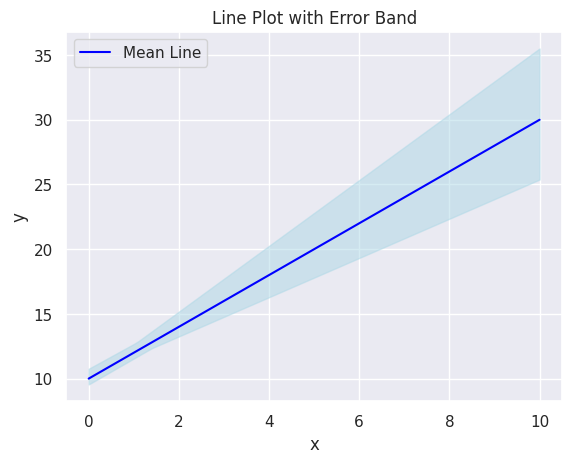

Write Python code to recreate this figure.
# import numpy as np
# import matplotlib.pyplot as plt
# from numpy.polynomial.polynomial import polyfit 
# import pandas as pd
# import seaborn; seaborn.set()

# rand = np.random.RandomState(42)

# mean = [0, 0]
# cov = np.array([[6, -3], [-3, 3.5]])


# rand_values = rand.multivariate_normal(mean, cov, 800)
# c, b, a = polyfit(rand_values.T[0, :], rand_values.T[1, :], 2)
# #print(c, b, a)

# # plt.scatter(x[:, 0], x[:, 1])
# # plt.scatter()

# df = pd.DataFrame(rand_values, columns= ["x", "y"])
# print(df)
# seaborn.lmplot(x= "x", y = "y", data = df, errorbar="sd")
# plt.show()


# import numpy as np
# from typing import Tuple, List

# Bin = Tuple[float, float, int]

# def combine(a: Bin, b: Bin) -> Bin:
#     a_avg, a_err, n_a = a
#     b_avg, b_err, n_b = b
#     n = n_a + n_b

#     s_avg = ((n_a / n) * a_avg) + ((n_b / n) * b_avg)

#     N = n ** 2 - n
#     N_a = n_a ** 2 - n_a
#     N_b = n_b ** 2 - n_b

#     s_err = np.sqrt((N_a / N) * (a_err ** 2)
#              + (N_b / N) * (b_err ** 2)
#              + (n_a * n_b * (a_avg - b_avg) ** 2) / (n * N)
#              )

#     return (s_avg, s_err, n)


# print(combine((0.0, 0, 0), (0.0026600999663767455, 0.00011450134919481897, 1)))




import numpy as np
import seaborn as sns
import matplotlib.pyplot as plt

# Define the range of x-values
x = np.linspace(0, 10, 100)

# Define the mean values of a and b
mean_a = 2.0
mean_b = 10.0

# Define the standard deviations of a and b
std_a = 0.5
std_b = 0.3

# Calculate the y-values using the mean values of a and b
y_mean = mean_a * x + mean_b

# Randomly sampl
# e values of a and b
num_samples = 10
a_samples = np.random.normal(mean_a, std_a, num_samples)
b_samples = np.random.normal(mean_b, std_b, num_samples)

# Calculate the y-values for each sampled pair of a and b
y_samples = np.outer(a_samples, x) + b_samples[:, np.newaxis]

# Calculate the upper and lower bounds of the error band
y_upper = np.max(y_samples, axis=0)
y_lower = np.min(y_samples, axis=0)

# Plot the line with error band
sns.set(style='darkgrid')
plt.plot(x, y_mean, color='blue', label='Mean Line')
plt.fill_between(x, y_lower, y_upper, color='lightblue', alpha=0.5)
plt.xlabel('x')
plt.ylabel('y')
plt.title('Line Plot with Error Band')
plt.legend()
plt.show()